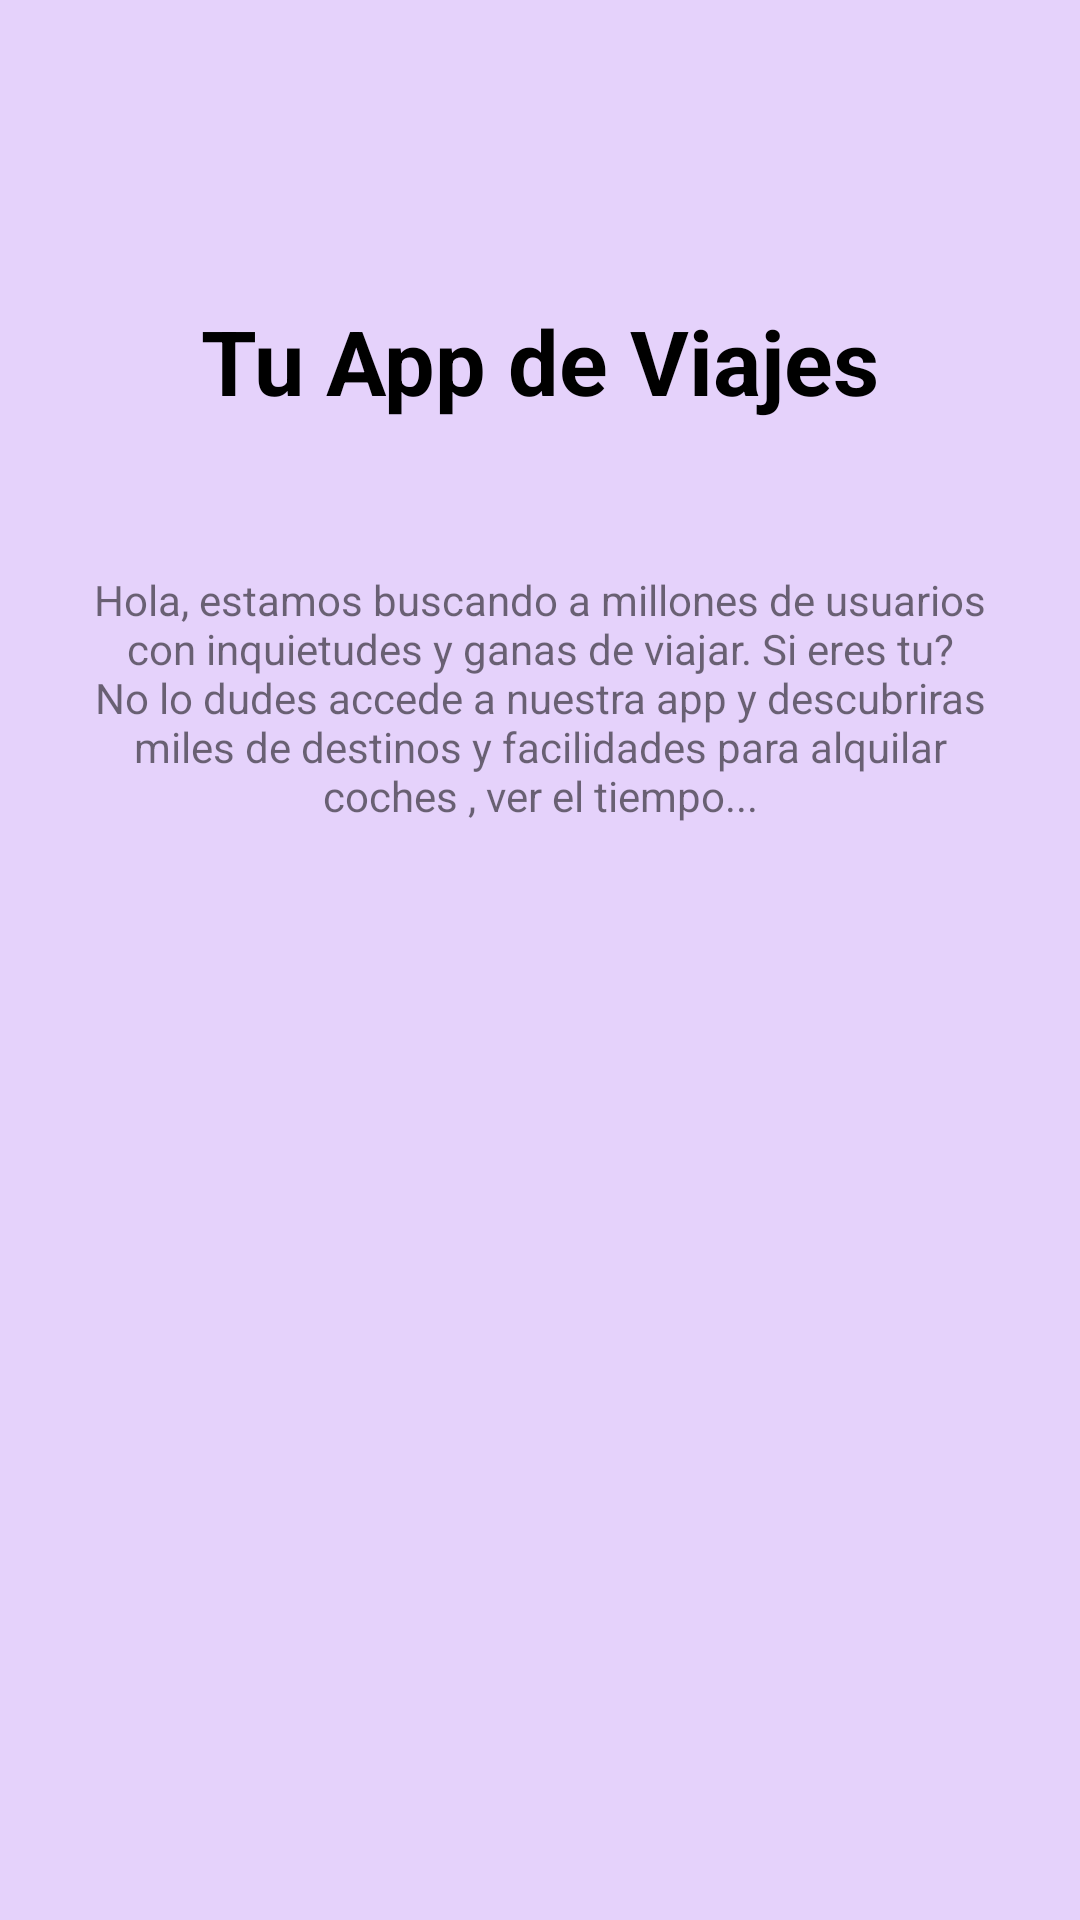

Reconstruct the res/layout file that produces this screen, plus the resources it refers to.
<!-- AndroidManifest.xml: application theme Theme.PracticasApp -->
<!-- res/layout/activity_main.xml -->
<?xml version="1.0" encoding="utf-8"?>
<androidx.constraintlayout.widget.ConstraintLayout xmlns:android="http://schemas.android.com/apk/res/android"
    xmlns:app="http://schemas.android.com/apk/res-auto"
    xmlns:tools="http://schemas.android.com/tools"
    android:layout_width="match_parent"
    android:layout_height="match_parent"
    tools:context=".MainActivity"
    android:background="#E5D2FB">

    <com.google.android.material.textview.MaterialTextView
        android:id="@+id/title_onboarding"
        android:layout_width="wrap_content"
        android:layout_height="wrap_content"
        android:layout_marginTop="100dp"
        android:textSize="30sp"
        android:textColor="@color/black"
        android:textStyle="bold"
        android:text="@string/title_onboarding"
        app:layout_constraintEnd_toEndOf="parent"
        app:layout_constraintStart_toStartOf="parent"
        app:layout_constraintTop_toTopOf="parent" />

    <com.google.android.material.textview.MaterialTextView
        android:id="@+id/subtitle_onboarding"
        android:layout_width="wrap_content"
        android:layout_height="wrap_content"
        android:layout_marginTop="20dp"
        android:padding="30dp"
        android:text="@string/subtitle_onboarding"
        android:textAlignment="center"
        app:layout_constraintEnd_toEndOf="parent"
        app:layout_constraintStart_toStartOf="parent"
        app:layout_constraintTop_toBottomOf="@id/title_onboarding" />

   <androidx.appcompat.widget.AppCompatImageView
       android:id="@+id/moto_img"
       android:layout_width="400dp"
       android:layout_height="300dp"
       app:srcCompat="@drawable/nomads_moto_img"
       app:layout_constraintStart_toStartOf="parent"
       app:layout_constraintEnd_toEndOf="parent"
       app:layout_constraintTop_toBottomOf="@id/subtitle_onboarding"

       />


    <androidx.appcompat.widget.AppCompatButton
        android:layout_width="wrap_content"
        android:layout_height="wrap_content"
        app:layout_constraintStart_toStartOf="parent"
        app:layout_constraintEnd_toEndOf="parent"
        app:layout_constraintTop_toBottomOf="@+id/moto_img"
        android:layout_marginTop="70dp"
        android:text="@string/Next"
        style="@style/Widget.MaterialComponents.Button.TextButton"/>


</androidx.constraintlayout.widget.ConstraintLayout>
<!-- resources referenced by this layout -->
<resources>
  <string name="Next">next</string>
  <string name="subtitle_onboarding">Hola, estamos buscando a millones de usuarios con inquietudes y ganas de
      viajar. Si eres tu?No lo dudes accede a nuestra app y descubriras miles de destinos y facilidades para alquilar coches
          , ver el tiempo...
      </string>
  <string name="title_onboarding">Tu App de Viajes</string>
  <style name="Theme.PracticasApp" parent="Theme.MaterialComponents.DayNight.DarkActionBar">
          
          <item name="colorPrimary">@color/purple_500</item>
          <item name="colorPrimaryVariant">@color/purple_700</item>
          <item name="colorOnPrimary">@color/white</item>
          
          <item name="colorSecondary">@color/teal_200</item>
          <item name="colorSecondaryVariant">@color/teal_700</item>
          <item name="colorOnSecondary">@color/black</item>
          
          <item name="android:statusBarColor" tools:targetApi="l">?attr/colorPrimaryVariant</item>
          
      </style>
  <!-- not gathered from this repository: default colours our renderer supplied (Android Studio template values) -->
  <color name="purple_500">#FF6200EE</color>
  <color name="purple_700">#FF3700B3</color>
  <color name="teal_200">#FF03DAC5</color>
  <color name="teal_700">#FF018786</color>
  <color name="black">#FF000000</color>
  <color name="white">#FFFFFFFF</color>
</resources>
